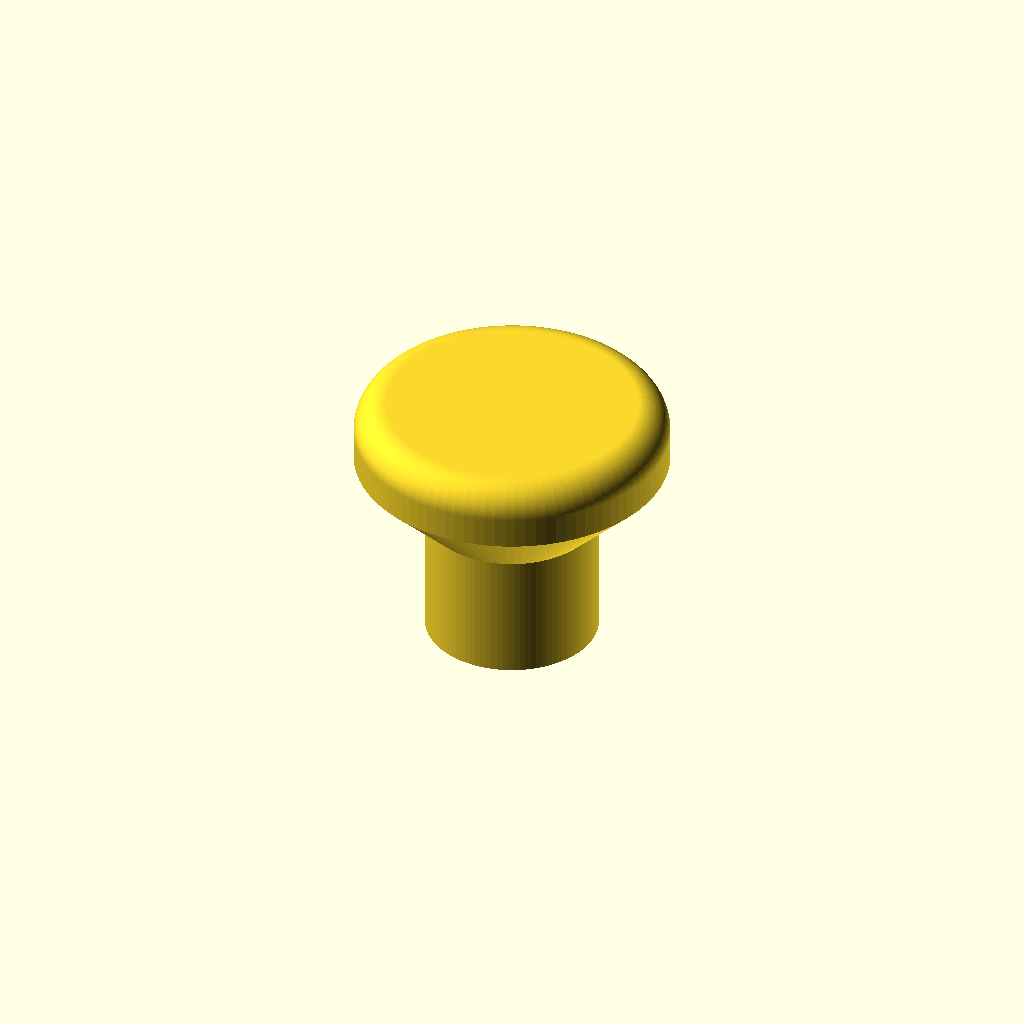
Cell 1: the model at its default parameters.
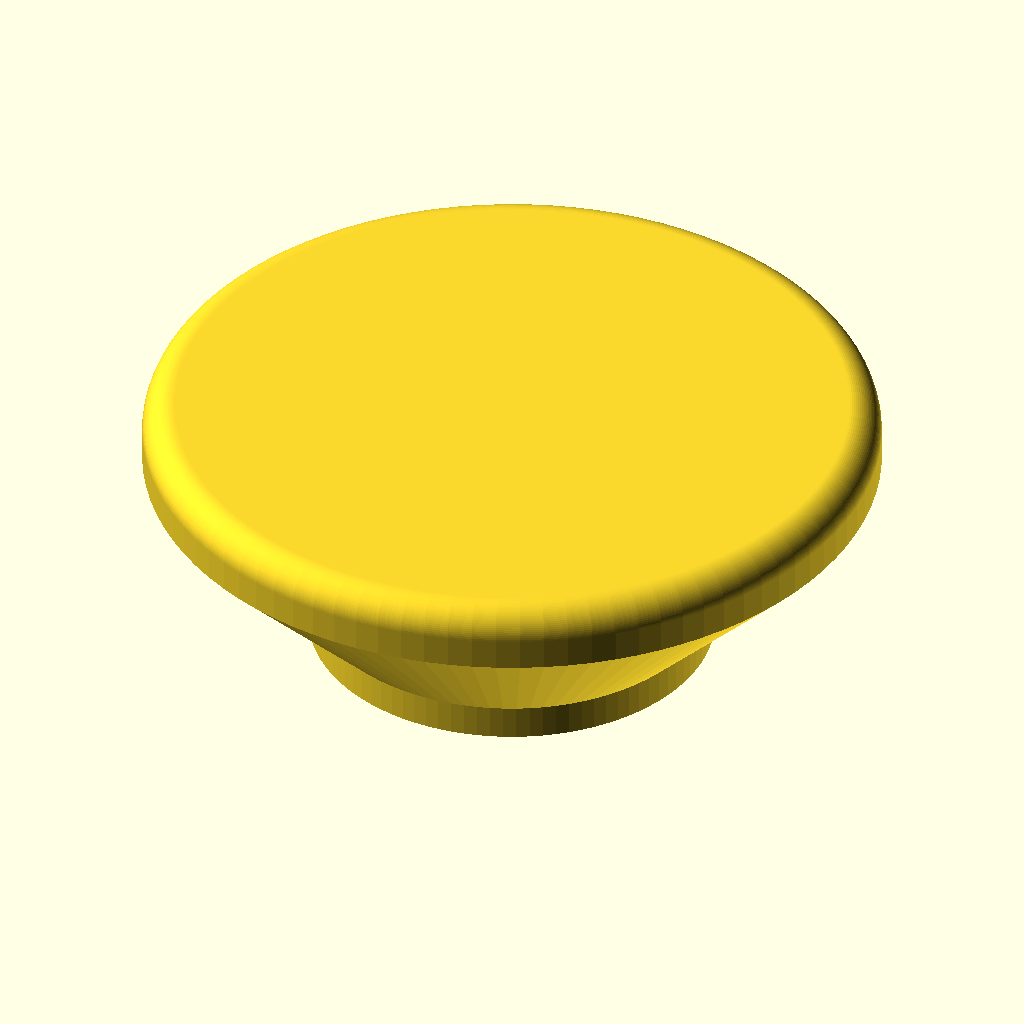
Cell 2: the same model with knob_diameter = 70.
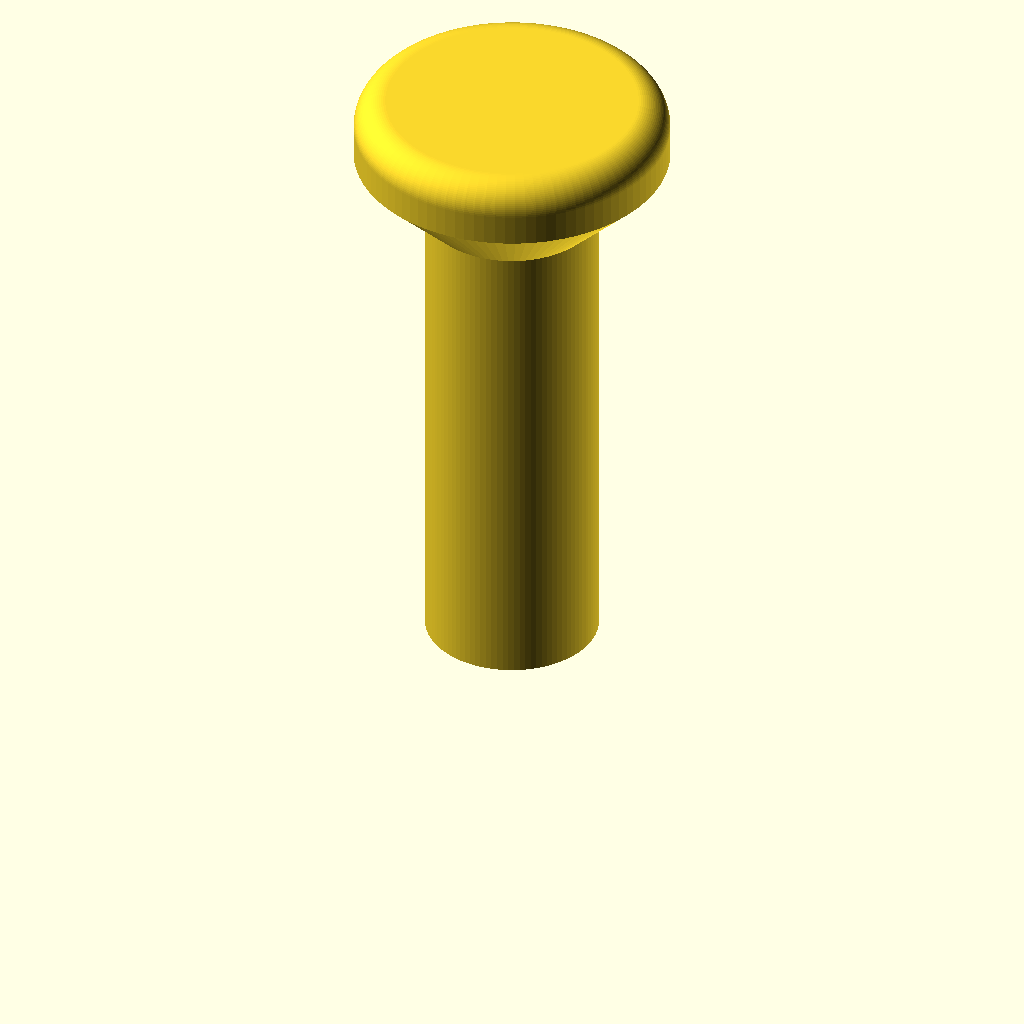
Cell 3 — knob_height set to 60, the other parameters unchanged.
All cells are drawn from one camera (rotation 55°, 0°, 25°, orthographic, colour scheme Cornfield), so only the parameter changes between them.
OpenSCAD source file models/Household/cabinet-knob/cabinet-knob.scad:
// Cabinet / drawer knob
// Hope Arising EPICS team (ASU) - original design. License: CC BY 4.0 (commercial use allowed).
// Replaces a lost or broken knob on a drawer, cabinet or door.
// A screw goes through the door into the knob; a nut can be pushed into the base.
// Prints base down, no supports.

/* [Size] */
// Diameter of the knob head
knob_diameter = 30;        // [15:1:70]
// Total height of the knob
knob_height = 25;          // [12:1:60]
// Diameter of the screw that holds it on (3 = M3, 4 = M4, 5 = M5)
screw_diameter = 4;        // [2.5:0.5:6]

/* [Options] */
// Pocket in the base for a nut (use with a machine screw)
nut_pocket = 1;            // [0:No, 1:Yes]

/* [Hidden] */
$fn = 96;

function nut_flats(d) = d <= 3.2 ? 5.5 : d <= 4.2 ? 7 : d <= 5.2 ? 8 : 10;

module cabinet_knob() {
    nut_w = nut_flats(screw_diameter) + 0.4;
    nut_h = 0.8 * screw_diameter + 0.4;
    hr = knob_diameter / 2;
    nr = max(nut_w / 2 / cos(30) + 2, min(hr * 0.55, hr - 3));   // neck radius
    flare = hr - nr;                                            // 45 degree flare
    neck_h = max(3, knob_height - flare - 6);
    total = max(knob_height, neck_h + flare + 3);
    top_h = total - neck_h - flare;                             // height of the head
    rr = min(4, top_h / 2);                                     // rounded top edge
    difference() {
        rotate_extrude() union() {
            square([nr, neck_h + 0.01]);
            translate([0, neck_h]) polygon([[0, 0], [nr, 0], [hr, flare], [0, flare]]);
            translate([0, neck_h + flare - 0.01]) hull() {
                square([hr, 0.01]);
                square([0.01, top_h]);
                translate([hr - rr, top_h - rr]) circle(r = rr);
            }
        }
        // screw hole
        translate([0, 0, -1]) cylinder(h = min(total - 3, neck_h + flare) + 1, d = screw_diameter + 0.3, $fn = 32);
        // nut pocket at the base
        if (nut_pocket == 1)
            translate([0, 0, -1]) cylinder(h = nut_h + 1, r = nut_w / 2 / cos(30), $fn = 6);
    }
}

cabinet_knob();
Customizer parameters (derived from the source; name, type, default, range or options):
knob_diameter: number, default 30, range 15 to 70, step 1
knob_height: number, default 25, range 12 to 60, step 1
screw_diameter: number, default 4, range 2.5 to 6, step 0.5
nut_pocket: number, default 1, options 0, 1
